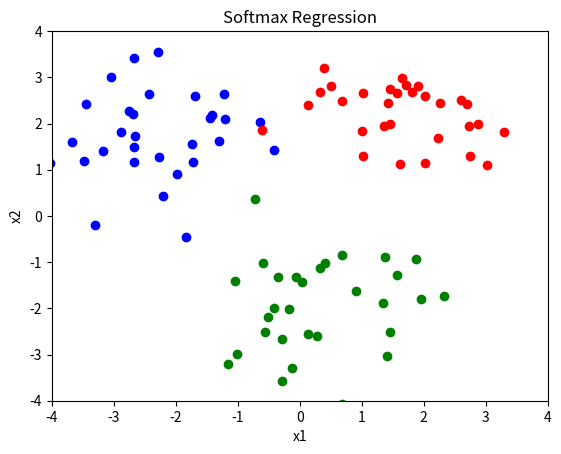

Recreate this plot in Python.
import numpy as np
import matplotlib.pyplot as plt

# 函数传入num，代表每种类别的数据个数
def make_data(num):
    # 使用np.random.randn生成满足正太分布的数据
    # 将生成的数据加上向量[0, -2]，代表绿色数据会以(0, -2)为中心分布
    green = np.random.randn(num, 2) + np.array([0, -2])
    # 生成蓝色数据，以(-2, 2)为中心分布，标准差为1的正太分布数据
    blue = np.random.randn(num, 2) + np.array([-2, 2])
    # 生成红色数据，以(2, 2)为中心分布，标准差为1的正太分布数据
    red = np.random.randn(num, 2) + np.array([2, 2])
    return green, blue, red

if __name__ == '__main__':
    # 调用make_data，每种类别生成30个数据
    green, blue, red = make_data(30)
    # 创建-4到4的平面画板
    board = plt.figure()
    axis = board.add_subplot(1, 1, 1)
    axis.set(xlim=[-4, 4],
             ylim=[-4, 4],
             title='Softmax Regression',
             xlabel='x1',
             ylabel='x2')

    # 使用plt.scatter绘制出绿色、蓝色和红色三种数据
    plt.scatter(green[:, 0], green[:, 1], color='green')
    plt.scatter(blue[:, 0], blue[:, 1], color='blue')
    plt.scatter(red[:, 0], red[:, 1], color='red')
    plt.show()



